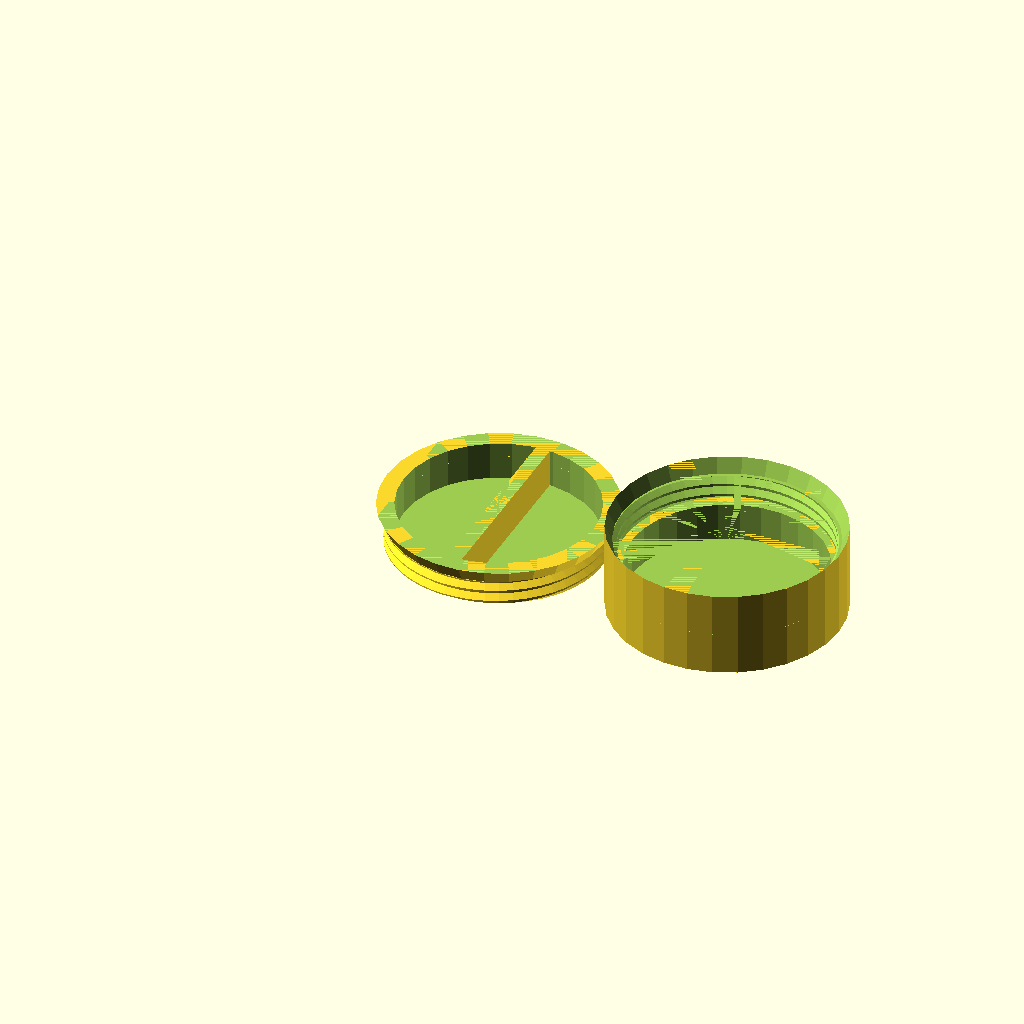
Cell 1 — every parameter at its default value.
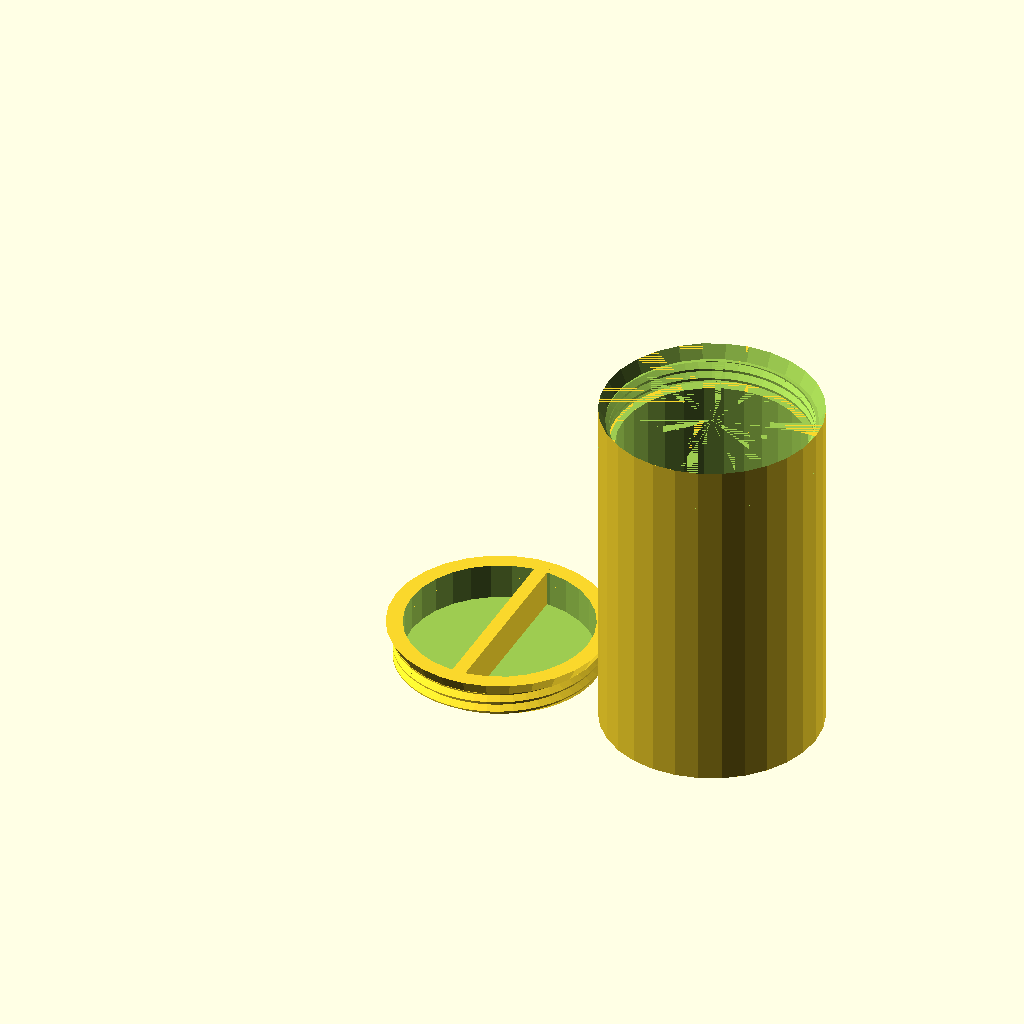
Cell 2 — Extra_Height set to 100, the other parameters unchanged.
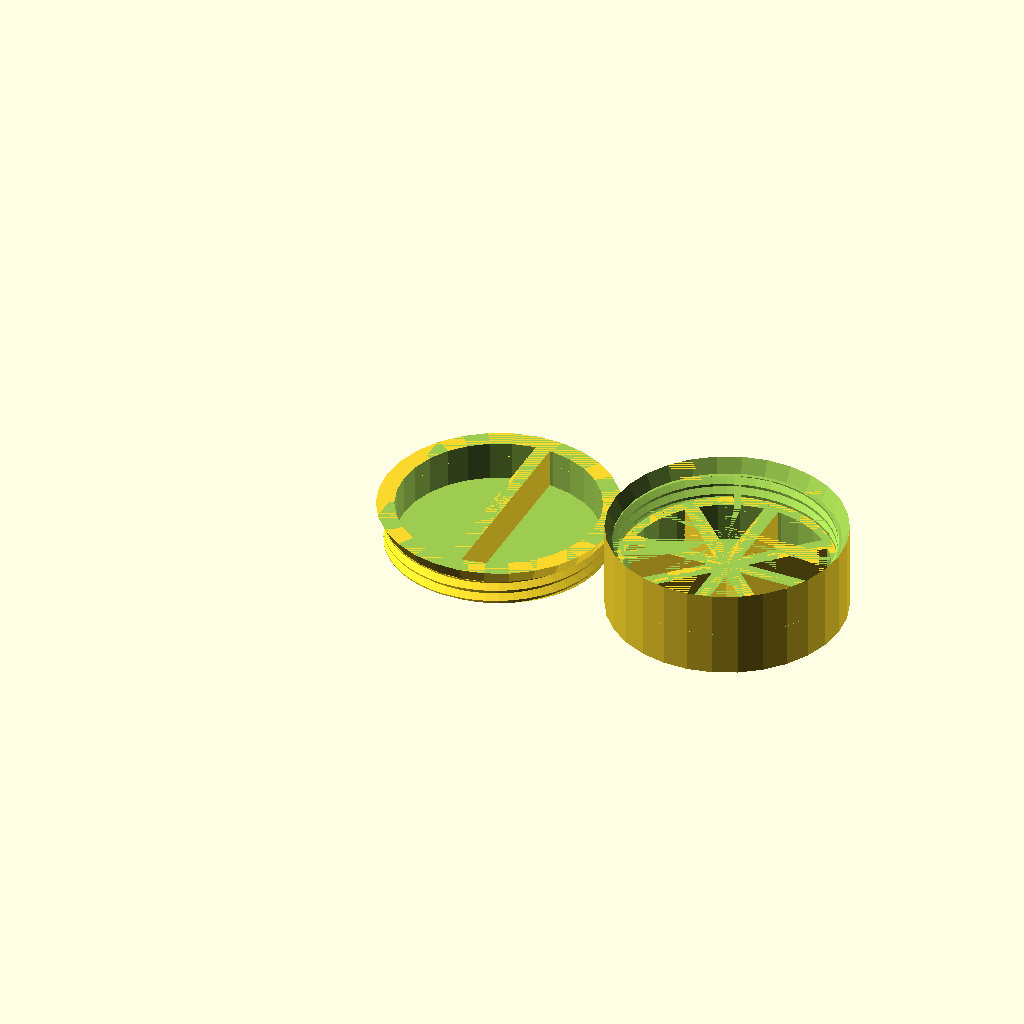
Cell 3: the same model with Number_of_Partitions = 8.
The same orthographic view direction (rotation 55°, 0°, 25°; colour scheme Cornfield) for every cell, with the view re-fitted per cell, so scale and position can differ between cells.
The OpenSCAD source (inputs/thingiverse/files/thing-3714000/43355299/files/Storage.scad):

//
// Customizable Stackable Storage Container
//
// This part was designed June 2019 by Joe McKeown. 
// It's available under the terms of the Creative Commons CC-BY 4.0 license 
// (https://creativecommons.org/licenses/by/4.0/)
// 
// This project uses threads.scad library by Dan Kirshner (dan_kirshner@yahoo.com) 
// hosted at http://dkprojects.net/openscad-threads/ This library is intended to be
// accessed via the OpenSCAD use directive
// use <../lib/threads.scad>
// BUT Thingiverse Customizer does not support the use directive, so the library
// is manually included via cut-and-paste, probably the wost way of including a 
// library but c'est la vie.
//
// Joe's Customizable Stackable Storage Container is covered by the 
// "Works for Me Guarantee" (tm) That means it works for me, but you're on your own.
//

// History:
// V1.0 25 Jun 2019 First Release
// V1.1  2 Jul 2019 Added SD card holder

// Which Part(s) to create:
part = "starter"; // [starter:Starter Kit, cap:Cap, base:Base, addon:Add On Container, sd:SD Card Holder]

// Diameter of the Box
OuterDiameter=80;

// Additional height to add to the container
Extra_Height = 0; // [100]

// Split the containr into this number of partitions
Number_of_Partitions = 1; //[1:8]



/* [Hidden] */
Bevel=5;
InnerDiameter=OuterDiameter-Bevel-7; //Keep InnerDiameter < OuterDiameter - Bevel
ThreadPitch=4;
ThreadHeight=10;
ThreadMargin=1.5;
BaseThick=1.5;
LevelHeight=ThreadHeight+Bevel;

// Use more precision for rendering. UNFORTUNATELY $preview=undef before 2019.05
// So if you're seeing this, and are still on older versions your preview time
// will suck ass. Please upgrade.
$fn = $preview ? 0 : 100;
if (version()[0] < 2019 ) echo("Your version of OpenSCAD is old. Please Upgrade");


if (part == "starter")
    StarterKit(Extra_Height, Number_of_Partitions);
else if (part == "cap")
    Cap();
else if (part == "base")
    Base(Extra_Height, Number_of_Partitions);
else if (part == "addon")
    Container(Extra_Height, Number_of_Partitions);
else if (part == "sd")
    SDCardHolder();


/*
 * Create and SD Card holder compatible with the rest of the system
 */
module SDCardHolder(){
   SD=[25,3,32]; // spec size of SD card (plus some margin)
   InnerRadius = InnerDiameter/2;
   offsX = InnerRadius - SD[0] -1; // Offset of card along X-axis 
   offsTheta = 1;
   overallCardHeight = SD[2] + BaseThick + 2;
   exDepth = overallCardHeight - ThreadHeight - Bevel;
   topSpace=10;
   // Circumference of the circle at offsX = 2*PI*Offsx
   // we want an arc of SD[1] + offsTheta
   numCards = floor((2 * PI * offsX) / (SD[1] + offsTheta));
   echo(str("Inner Radius = ", InnerRadius));
      difference(){
         union(){
               LowerThreads();
               translate([0,0,LevelHeight])
                  cylinder(d=OuterDiameter, h=exDepth);
               translate([0,0,LevelHeight+exDepth])
                  UpperThreads();
         }
         translate([0,0,overallCardHeight-topSpace])
            cylinder(d=InnerDiameter, h=topSpace +0.01);
         for (theta = [0:360/numCards:360])
            rotate(theta)
               translate([offsX, -SD[1]/2, BaseThick])
                  color("red")cube(SD);
      }
}

/*
 * The main module. This creates a single container. 
 * Extra Depth can be added via the exDepth parameter.
 * The container will be split into partitions based on the numPartitions
 * parameter. Partition counts > 6 may be less than useful though.
 */
module Container(exDepth, numPartitions){
    difference(){
        union(){
            LowerThreads();
            translate([0,0,LevelHeight])
                cylinder(d=OuterDiameter, h=exDepth);
            translate([0,0,LevelHeight+exDepth])
                UpperThreads();
        }
        PartitionCut(LevelHeight+exDepth, numPartitions);
    }
}

/* 
 * Create the cap for closing the uppermost container 
 */
module Cap(){
    difference(){
        LowerThreads();
        PartitionCut(LevelHeight, 2);
    }
}

/* 
 * Base is like Container except there are no threads at the bottom
 */
module Base(exDepth, numPartitions){
    height = LevelHeight+exDepth;
    difference(){
        union(){
            cylinder(d=OuterDiameter, h=height);
            translate([0,0,height])
                UpperThreads();
        }
        PartitionCut(height, numPartitions);
    }
}

/* Simple function to create a base and cap at once. */
module StarterKit(exDepth, numPartitions){
    Offset = OuterDiameter/2 + 1;
    translate([-Offset,0,0])
        Cap();
    translate([ Offset,0,0])
        Base(exDepth, numPartitions);
}

// 
// Internal Modules beliw here...
//

/*
 * LowerThreads
 * Creates the male threads at the lower end of all units. Above the threads is a
 * 45-degree bevel that extends out to OuterDiameter. The total height of this
 * module is LevelHeight; i.e. ThreadHeight + BevelHeight. 
 * This is a solid piece so the inside of the container will still need to be 
 * differenced-out.
 */
module LowerThreads(){
    metric_thread(diameter=OuterDiameter-Bevel, pitch=ThreadPitch, length=ThreadHeight);
    translate([0,0,ThreadHeight])
        cylinder(d1=OuterDiameter-Bevel, d2=OuterDiameter, h=Bevel);
}

/*
 * UpperThreads
 * Creates the female threads ar the upper end of all units. A bevel is created to
 * mate with the bevel on the Lower Threads. The total height of this module is 
 * LevelHeight; i.e. ThreadHeight + BevelHeight.
 * This is a hollowed-out piece and can simply be stacked at the top of a container
 * module.   
 */
module UpperThreads(){
    difference(){
        cylinder(d=OuterDiameter, h=LevelHeight );
        metric_thread( diameter=OuterDiameter-Bevel+ThreadMargin, 
            pitch=ThreadPitch, length=ThreadHeight, internal=true);
        translate([0,0,ThreadHeight-0.01])
            cylinder(d1=OuterDiameter-Bevel, d2=OuterDiameter, h=Bevel+0.02);
        translate([0,0,-0.01]) // This is just here to remove rendering artifacts
            cylinder(d=OuterDiameter-Bevel+ThreadMargin, h=0.02);
    }
}

/*
 * Create a cut-out for the inside of the container. This will need to be removed
 * from a solid container via difference()
 */
module PartitionCut(height, numPartitions){
    n=floor(numPartitions);
    translate([0,0,BaseThick]){
        difference(){
            cylinder(d=InnerDiameter, h=height);
            if (n > 1)
            for(angle = [0:360/n:360])
            rotate(angle)
            translate([0,OuterDiameter/4,height/2])
                cube([5, OuterDiameter/2, height+2], true);
        }
    }
}




/*
 * ================================================================================
 * ================================================================================
 * ================================================================================
 * ================================================================================
 * ================================================================================
 
 * Here ends the work of Joe McKeown
 * 
 * Below this point is the threads library of Dan Kirshner.
 * This file downloaded from // http://dkprojects.net/openscad-threads/threads.scad

 * ================================================================================
 * ================================================================================
 * ================================================================================
 * ================================================================================
 * ================================================================================
 */


/*
 * ISO-standard metric threads, following this specification:
 *          http://en.wikipedia.org/wiki/ISO_metric_screw_thread
 *
 * Copyright 2017 Dan Kirshner - dan_kirshner@yahoo.com
 * This program is free software: you can redistribute it and/or modify
 * it under the terms of the GNU General Public License as published by
 * the Free Software Foundation, either version 3 of the License, or
 * (at your option) any later version.
 *
 * This program is distributed in the hope that it will be useful,
 * but WITHOUT ANY WARRANTY; without even the implied warranty of
 * MERCHANTABILITY or FITNESS FOR A PARTICULAR PURPOSE.  See the
 * GNU General Public License for more details.
 *
 * See <http://www.gnu.org/licenses/>.
 *
 * Version 2.3.  2017-08-31  Default for leadin: 0 (best for internal threads).
 * Version 2.2.  2017-01-01  Correction for angle; leadfac option.  (Thanks to
 *                           Andrew Allen <a2intl@gmail.com>.)
 * Version 2.1.  2016-12-04  Chamfer bottom end (low-z); leadin option.
 * Version 2.0.  2016-11-05  Backwards compatibility (earlier OpenSCAD) fixes.
 * Version 1.9.  2016-07-03  Option: tapered.
 * Version 1.8.  2016-01-08  Option: (non-standard) angle.
 * Version 1.7.  2015-11-28  Larger x-increment - for small-diameters.
 * Version 1.6.  2015-09-01  Options: square threads, rectangular threads.
 * Version 1.5.  2015-06-12  Options: thread_size, groove.
 * Version 1.4.  2014-10-17  Use "faces" instead of "triangles" for polyhedron
 * Version 1.3.  2013-12-01  Correct loop over turns -- don't have early cut-off
 * Version 1.2.  2012-09-09  Use discrete polyhedra rather than linear_extrude ()
 * Version 1.1.  2012-09-07  Corrected to right-hand threads!
 */

// Examples.
//
// Standard M8 x 1.
// metric_thread (diameter=8, pitch=1, length=4);

// Square thread.
// metric_thread (diameter=8, pitch=1, length=4, square=true);

// Non-standard: long pitch, same thread size.
//metric_thread (diameter=8, pitch=4, length=4, thread_size=1, groove=true);

// Non-standard: 20 mm diameter, long pitch, square "trough" width 3 mm,
// depth 1 mm.
//metric_thread (diameter=20, pitch=8, length=16, square=true, thread_size=6,
//               groove=true, rectangle=0.333);

// English: 1/4 x 20.
//english_thread (diameter=1/4, threads_per_inch=20, length=1);

// Tapered.  Example -- pipe size 3/4" -- per:
// http://www.engineeringtoolbox.com/npt-national-pipe-taper-threads-d_750.html
// english_thread (diameter=1.05, threads_per_inch=14, length=3/4, taper=1/16);

// Thread for mounting on Rohloff hub.
//difference () {
//   cylinder (r=20, h=10, $fn=100);
//
//   metric_thread (diameter=34, pitch=1, length=10, internal=true, n_starts=6);
//}


// ----------------------------------------------------------------------------
function segments (diameter) = min (50, ceil (diameter*6));


// ----------------------------------------------------------------------------
// diameter -    outside diameter of threads in mm. Default: 8.
// pitch    -    thread axial "travel" per turn in mm.  Default: 1.
// length   -    overall axial length of thread in mm.  Default: 1.
// internal -    true = clearances for internal thread (e.g., a nut).
//               false = clearances for external thread (e.g., a bolt).
//               (Internal threads should be "cut out" from a solid using
//               difference ()).
// n_starts -    Number of thread starts (e.g., DNA, a "double helix," has
//               n_starts=2).  See wikipedia Screw_thread.
// thread_size - (non-standard) axial width of a single thread "V" - independent
//               of pitch.  Default: same as pitch.
// groove      - (non-standard) subtract inverted "V" from cylinder (rather than
//               add protruding "V" to cylinder).
// square      - Square threads (per
//               https://en.wikipedia.org/wiki/Square_thread_form).
// rectangle   - (non-standard) "Rectangular" thread - ratio depth/(axial) width
//               Default: 1 (square).
// angle       - (non-standard) angle (deg) of thread side from perpendicular to
//               axis (default = standard = 30 degrees).
// taper       - diameter change per length (National Pipe Thread/ANSI B1.20.1
//               is 1" diameter per 16" length). Taper decreases from 'diameter'
//               as z increases.
// leadin      - 0 (default): no chamfer; 1: chamfer (45 degree) at max-z end;
//               2: chamfer at both ends, 3: chamfer at z=0 end.
// leadfac     - scale of leadin chamfer (default: 1.0 = 1/2 thread).
module metric_thread (diameter=8, pitch=1, length=1, internal=false, n_starts=1,
                      thread_size=-1, groove=false, square=false, rectangle=0,
                      angle=30, taper=0, leadin=0, leadfac=1.0)
{
   // thread_size: size of thread "V" different than travel per turn (pitch).
   // Default: same as pitch.
   local_thread_size = thread_size == -1 ? pitch : thread_size;
   local_rectangle = rectangle ? rectangle : 1;

   n_segments = segments (diameter);
   h = (square || rectangle) ? local_thread_size*local_rectangle/2 : local_thread_size / (2 * tan(angle));

   h_fac1 = (square || rectangle) ? 0.90 : 0.625;

   // External thread includes additional relief.
   h_fac2 = (square || rectangle) ? 0.95 : 5.3/8;

   tapered_diameter = diameter - length*taper;

   difference () {
      union () {
         if (! groove) {
            metric_thread_turns (diameter, pitch, length, internal, n_starts,
                                 local_thread_size, groove, square, rectangle, angle,
                                 taper);
         }

         difference () {

            // Solid center, including Dmin truncation.
            if (groove) {
               cylinder (r1=diameter/2, r2=tapered_diameter/2,
                         h=length, $fn=n_segments);
            } else if (internal) {
               cylinder (r1=diameter/2 - h*h_fac1, r2=tapered_diameter/2 - h*h_fac1,
                         h=length, $fn=n_segments);
            } else {

               // External thread.
               cylinder (r1=diameter/2 - h*h_fac2, r2=tapered_diameter/2 - h*h_fac2,
                         h=length, $fn=n_segments);
            }

            if (groove) {
               metric_thread_turns (diameter, pitch, length, internal, n_starts,
                                    local_thread_size, groove, square, rectangle,
                                    angle, taper);
            }
         }
      }

      // chamfer z=0 end if leadin is 2 or 3
      if (leadin == 2 || leadin == 3) {
         difference () {
            cylinder (r=diameter/2 + 1, h=h*h_fac1*leadfac, $fn=n_segments);

            cylinder (r2=diameter/2, r1=diameter/2 - h*h_fac1*leadfac, h=h*h_fac1*leadfac,
                      $fn=n_segments);
         }
      }

      // chamfer z-max end if leadin is 1 or 2.
      if (leadin == 1 || leadin == 2) {
         translate ([0, 0, length + 0.05 - h*h_fac1*leadfac]) {
            difference () {
               cylinder (r=diameter/2 + 1, h=h*h_fac1*leadfac, $fn=n_segments);
               cylinder (r1=tapered_diameter/2, r2=tapered_diameter/2 - h*h_fac1*leadfac, h=h*h_fac1*leadfac,
                         $fn=n_segments);
            }
         }
      }
   }
}


// ----------------------------------------------------------------------------
// Input units in inches.
// Note: units of measure in drawing are mm!
module english_thread (diameter=0.25, threads_per_inch=20, length=1,
                      internal=false, n_starts=1, thread_size=-1, groove=false,
                      square=false, rectangle=0, angle=30, taper=0, leadin=0,
                      leadfac=1.0)
{
   // Convert to mm.
   mm_diameter = diameter*25.4;
   mm_pitch = (1.0/threads_per_inch)*25.4;
   mm_length = length*25.4;

   echo (str ("mm_diameter: ", mm_diameter));
   echo (str ("mm_pitch: ", mm_pitch));
   echo (str ("mm_length: ", mm_length));
   metric_thread (mm_diameter, mm_pitch, mm_length, internal, n_starts,
                  thread_size, groove, square, rectangle, angle, taper, leadin,
                  leadfac);
}

// ----------------------------------------------------------------------------
module metric_thread_turns (diameter, pitch, length, internal, n_starts,
                            thread_size, groove, square, rectangle, angle,
                            taper)
{
   // Number of turns needed.
   n_turns = floor (length/pitch);

   intersection () {

      // Start one below z = 0.  Gives an extra turn at each end.
      for (i=[-1*n_starts : n_turns+1]) {
         translate ([0, 0, i*pitch]) {
            metric_thread_turn (diameter, pitch, internal, n_starts,
                                thread_size, groove, square, rectangle, angle,
                                taper, i*pitch);
         }
      }

      // Cut to length.
      translate ([0, 0, length/2]) {
         cube ([diameter*3, diameter*3, length], center=true);
      }
   }
}


// ----------------------------------------------------------------------------
module metric_thread_turn (diameter, pitch, internal, n_starts, thread_size,
                           groove, square, rectangle, angle, taper, z)
{
   n_segments = segments (diameter);
   fraction_circle = 1.0/n_segments;
   for (i=[0 : n_segments-1]) {
      rotate ([0, 0, i*360*fraction_circle]) {
         translate ([0, 0, i*n_starts*pitch*fraction_circle]) {
            //current_diameter = diameter - taper*(z + i*n_starts*pitch*fraction_circle);
            thread_polyhedron ((diameter - taper*(z + i*n_starts*pitch*fraction_circle))/2,
                               pitch, internal, n_starts, thread_size, groove,
                               square, rectangle, angle);
         }
      }
   }
}


// ----------------------------------------------------------------------------
module thread_polyhedron (radius, pitch, internal, n_starts, thread_size,
                          groove, square, rectangle, angle)
{
   n_segments = segments (radius*2);
   fraction_circle = 1.0/n_segments;

   local_rectangle = rectangle ? rectangle : 1;

   h = (square || rectangle) ? thread_size*local_rectangle/2 : thread_size / (2 * tan(angle));
   outer_r = radius + (internal ? h/20 : 0); // Adds internal relief.
   //echo (str ("outer_r: ", outer_r));

   // A little extra on square thread -- make sure overlaps cylinder.
   h_fac1 = (square || rectangle) ? 1.1 : 0.875;
   inner_r = radius - h*h_fac1; // Does NOT do Dmin_truncation - do later with
                                // cylinder.

   translate_y = groove ? outer_r + inner_r : 0;
   reflect_x   = groove ? 1 : 0;

   // Make these just slightly bigger (keep in proportion) so polyhedra will
   // overlap.
   x_incr_outer = (! groove ? outer_r : inner_r) * fraction_circle * 2 * PI * 1.02;
   x_incr_inner = (! groove ? inner_r : outer_r) * fraction_circle * 2 * PI * 1.02;
   z_incr = n_starts * pitch * fraction_circle * 1.005;

   /*
    (angles x0 and x3 inner are actually 60 deg)

                          /\  (x2_inner, z2_inner) [2]
                         /  \
   (x3_inner, z3_inner) /    \
                  [3]   \     \
                        |\     \ (x2_outer, z2_outer) [6]
                        | \    /
                        |  \  /|
             z          |[7]\/ / (x1_outer, z1_outer) [5]
             |          |   | /
             |   x      |   |/
             |  /       |   / (x0_outer, z0_outer) [4]
             | /        |  /     (behind: (x1_inner, z1_inner) [1]
             |/         | /
    y________|          |/
   (r)                  / (x0_inner, z0_inner) [0]

   */

   x1_outer = outer_r * fraction_circle * 2 * PI;

   z0_outer = (outer_r - inner_r) * tan(angle);
   //echo (str ("z0_outer: ", z0_outer));

   //polygon ([[inner_r, 0], [outer_r, z0_outer],
   //        [outer_r, 0.5*pitch], [inner_r, 0.5*pitch]]);
   z1_outer = z0_outer + z_incr;

   // Give internal square threads some clearance in the z direction, too.
   bottom = internal ? 0.235 : 0.25;
   top    = internal ? 0.765 : 0.75;

   translate ([0, translate_y, 0]) {
      mirror ([reflect_x, 0, 0]) {

         if (square || rectangle) {

            // Rule for face ordering: look at polyhedron from outside: points must
            // be in clockwise order.
            polyhedron (
               points = [
                         [-x_incr_inner/2, -inner_r, bottom*thread_size],         // [0]
                         [x_incr_inner/2, -inner_r, bottom*thread_size + z_incr], // [1]
                         [x_incr_inner/2, -inner_r, top*thread_size + z_incr],    // [2]
                         [-x_incr_inner/2, -inner_r, top*thread_size],            // [3]

                         [-x_incr_outer/2, -outer_r, bottom*thread_size],         // [4]
                         [x_incr_outer/2, -outer_r, bottom*thread_size + z_incr], // [5]
                         [x_incr_outer/2, -outer_r, top*thread_size + z_incr],    // [6]
                         [-x_incr_outer/2, -outer_r, top*thread_size]             // [7]
                        ],

               faces = [
                         [0, 3, 7, 4],  // This-side trapezoid

                         [1, 5, 6, 2],  // Back-side trapezoid

                         [0, 1, 2, 3],  // Inner rectangle

                         [4, 7, 6, 5],  // Outer rectangle

                         // These are not planar, so do with separate triangles.
                         [7, 2, 6],     // Upper rectangle, bottom
                         [7, 3, 2],     // Upper rectangle, top

                         [0, 5, 1],     // Lower rectangle, bottom
                         [0, 4, 5]      // Lower rectangle, top
                        ]
            );
         } else {

            // Rule for face ordering: look at polyhedron from outside: points must
            // be in clockwise order.
            polyhedron (
               points = [
                         [-x_incr_inner/2, -inner_r, 0],                        // [0]
                         [x_incr_inner/2, -inner_r, z_incr],                    // [1]
                         [x_incr_inner/2, -inner_r, thread_size + z_incr],      // [2]
                         [-x_incr_inner/2, -inner_r, thread_size],              // [3]

                         [-x_incr_outer/2, -outer_r, z0_outer],                 // [4]
                         [x_incr_outer/2, -outer_r, z0_outer + z_incr],         // [5]
                         [x_incr_outer/2, -outer_r, thread_size - z0_outer + z_incr], // [6]
                         [-x_incr_outer/2, -outer_r, thread_size - z0_outer]    // [7]
                        ],

               faces = [
                         [0, 3, 7, 4],  // This-side trapezoid

                         [1, 5, 6, 2],  // Back-side trapezoid

                         [0, 1, 2, 3],  // Inner rectangle

                         [4, 7, 6, 5],  // Outer rectangle

                         // These are not planar, so do with separate triangles.
                         [7, 2, 6],     // Upper rectangle, bottom
                         [7, 3, 2],     // Upper rectangle, top

                         [0, 5, 1],     // Lower rectangle, bottom
                         [0, 4, 5]      // Lower rectangle, top
                        ]
            );
         }
      }
   }
}
Parameter table extracted from the source (name, type, default, range or options):
part: string, default "starter", options "starter", "cap", "base", "addon", "sd"
OuterDiameter: number, default 80
Extra_Height: number, default 0, range 0 to 100
Number_of_Partitions: number, default 1, range 1 to 8
